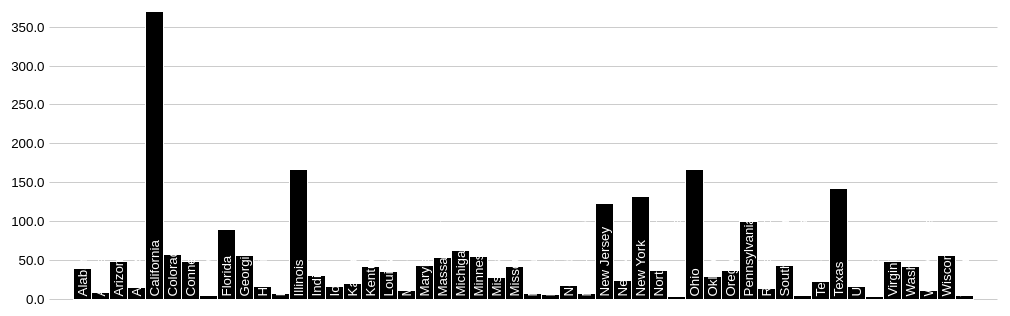
D3 v2 page, settled after 360 driven frames (6 s of simulated time); the page loaded 1 data file(s).


		if (!Object.keys) {
			Object.keys = (function () {
				var hasOwnProperty = Object.prototype.hasOwnProperty,
        hasDontEnumBug = !({ toString: null }).propertyIsEnumerable('toString'),
        dontEnums = [
          'toString',
          'toLocaleString',
          'valueOf',
          'hasOwnProperty',
          'isPrototypeOf',
          'propertyIsEnumerable',
          'constructor'
        ],
        dontEnumsLength = dontEnums.length

				return function (obj) {
					if (typeof obj !== 'object' && typeof obj !== 'function' || obj === null) throw new TypeError('Object.keys called on non-object')

					var result = []

					for (var prop in obj) {
						if (hasOwnProperty.call(obj, prop)) result.push(prop)
					}

					if (hasDontEnumBug) {
						for (var i = 0; i < dontEnumsLength; i++) {
							if (hasOwnProperty.call(obj, dontEnums[i])) result.push(dontEnums[i])
						}
					}
					return result
				}
			})()
		};
	


	initChart = function(data)
	{
		var reports =
		{
			'UNFUNDED_LIABILITIES_BILLIONS': { format: '2.1f', year: '2012' },
			'PERCENT_UNFUNDED': { format: '2.1f', year: '2012' },
			'PENSION_ASSETS_BILLIONS': { format: '2.1f', year: '2012' },
			'NUM_HOUSEHOLDS': { format: '2.1f', year: '2012' },
			'UNFUNDED_LIABILITIES_PER_HOUSEHOLD': { format: '2.1f', year: '2012' }
		};
		
		var averageData = {};
		
		
		var chartPaddingT = 24 / 2;
		var chartPaddingL = 50;
		var chartPaddingR = 10;
		var chartPaddingB = 24 / 2;
		var chartWidth = 940 - (chartPaddingL + chartPaddingR);
		var chartHeight = 24 * 12;

		var updateChart;

		if (document.implementation.hasFeature("http://www.w3.org/TR/SVG11/feature#BasicStructure", "1.1")) {
		

			data.forEach(function (d) {
				if (!averageData[d.control]) {
					averageData[d.control] =
				{
					control: d.control,
					state: d.state,
					count: 1
				};
				}
				else
				{ ++averageData[d.control].count; }

				Object.keys(reports).forEach(function (r) {
					d[r] = parseFloat(d[r]);

					if (!averageData[d.control][r])
					{ averageData[d.control][r] = 0; }

					averageData[d.control][r] += d[r];
				});
			});

			averageData = d3.values(averageData);

			averageData.forEach(function (d) {
				Object.keys(reports).forEach(function (r)
				{ d[r] = d[r] / d.count; });
			});


			var paper = d3.select('.report').append('svg')
				.attr('class', 'chart')
				.attr('height', chartPaddingT + chartHeight + chartPaddingB)
		
			var grid = paper.append('g')
				.attr('transform', 'translate(' + (chartPaddingL + 0.5) + ', ' +
																					(chartPaddingT + 0.5) + ')');
			var chart = paper.append('g')
				.attr('transform', 'translate(' + (chartPaddingL + 0.5) + ', ' +
																					(chartPaddingT + 0.5) + ')');
			var key = paper.append('g')
				.attr('transform', 'translate(' + (chartPaddingL) + ', ' +
																					((chartPaddingT * 2) + chartHeight) + ')');


			updateChart = function(data, report) {

				var id = function(d) { return d.state; };
		
				/// Create scales ///
		
				var x = d3.scale.ordinal()
					.domain(data.map(id))
					.rangeRoundBands([0, chartWidth], data.length < 10 ? 0.2 : 0);
		
				var y = d3.scale.linear()
					.domain([0, d3.max(data, function (d) { return d[report]; })])
					.rangeRound([chartHeight, 0]);
		
				var yTicks = y.ticks(10);
		
		
				/// Create and expand ticks for old scale ///
		
				var oldY = this.oldY || y;
				var oldYTicks = oldY.ticks(10);
		
				while (yTicks.length > oldYTicks.length)
				{
					oldYTicks[oldYTicks.length] =
						oldYTicks[oldYTicks.length - 1] + oldYTicks[1];
				}
		
		
				/// Expand ticks for new scale ///
		
				var exYTicks = yTicks.slice(0);
		
				while (oldYTicks.length > exYTicks.length)
				{
					exYTicks[exYTicks.length] =
						exYTicks[exYTicks.length - 1] + exYTicks[1];
				}
		
		
				/// Save current scale ///
		
				this.oldY = y;
		
		
				/// Prepare ticks for transition from old scale ///
		
				var ticks = grid.selectAll(".tick").data(oldYTicks);
				var tickLabels = grid.selectAll(".tickLabel").data(oldYTicks);
		
				ticks.enter().append("line")
					.attr('class', 'tick')
					.attr("x1", 0)
					.attr("y1", oldY)
					.attr("y2", oldY);
		
				tickLabels.enter().append("text")
					.attr("class", "tickLabel")
					.attr("dy", '.35em')
					.attr("text-anchor", "end")
					.attr("x", -5)
					.attr("y", oldY);
		
		
				/// Transition to new scale ///
		
				ticks.data(exYTicks);
				tickLabels.data(exYTicks);

				ticks
					.attr("x2", chartWidth)
 				.transition().duration(1000)
					.attr("y1", y)
					.attr("y2", y)
		
				tickLabels
					.text(d3.format(reports[report].format))
 				.transition().duration(1000)
					.attr("y", y);
		
		
				/// Remove unneeded ticks ///
		
				ticks = grid.selectAll(".tick").data(yTicks);
				tickLabels = grid.selectAll(".tickLabel").data(yTicks);
		
				ticks.exit()
				.transition().delay(1000).duration(0)
					.remove();
		
				tickLabels.exit()
				.transition().delay(1000).duration(0)
					.remove();
		
		
				/// Create bars ///
		
				var bars = chart.selectAll('.bar').data(data, id);
		
				bars.enter().append('rect')
					.attr('class', 'bar')
					.attr('y', chartHeight)
					.attr('height', 0);
		
				bars.exit().remove();
		
				bars
					.attr('class', function(d) { return 'bar' /*control-' + d.control.toLowerCase()*/; })
					.attr('width', x.rangeBand())
					.attr('x', function(d) { return x(id(d)); })
 				.transition().duration(1000)
					.attr('y', function (d) { return y(d[report]); })
					.attr('height', function (d) { return chartHeight - y(d[report]); });
		
		
				/// Create bar labels ///
		
				if (data[0].count) {
					chart.selectAll('.barLabel').remove();
				} else {
					var barLabels = chart.selectAll('.barLabel').data(data, id);
					var barLabelX = function(d) { return x(d.state) + x.rangeBand() / 2; };

					barLabels.enter().append('text')
						.attr('class', 'barLabel');

					barLabels
						.attr('class', function (d) { return 'barLabel' /*control-' + d.control.toLowerCase()*/; })
						.attr('x', barLabelX)
						.attr('y', chartHeight)
						.attr('dx', 3)
						.attr('dy', '.35em')
						.attr('transform', function (d)
							{ return 'rotate(-90, ' + barLabelX(d) + ', ' + chartHeight + ')'; })
						.attr('text-anchor', 'start')
						.text(function (d) { return d.state });

					barLabels.exit().remove();
				}
			};

		} else {

			/// No SVG support, load static images ///

			updateChart = function (data, report) {

				var src = 'images/' + reports[report].year + '/fpi-alcoholcontrol-' + report;

				if ($('#groupInput').is(':checked')) { src += '-grouped'; }

				src += '.png';

				$('.report').html('<img class="imgchart" src="' + src + '" alt="" />');

			};
		}
		

		var prevDescHeight = 0;

		var updateDescription = function (report) {

			var descriptionID;

			if (report.indexOf('traffic_') == 0) {
				descriptionID = 'trafficDescription';
			} else if (report.indexOf('trafficpop_') == 0) {
				descriptionID = 'trafficpopDescription';
			} else {
				descriptionID = report + 'Description';
			}

			var description = $('#' + descriptionID);

			$('#' + descriptionID + ' h2').text($('#reportSelect option:selected').text());
			$('.description').css('display', 'none');

			description
				.css('display', 'block')
				.css('height', 'auto');

			var descHeight = description.height();

			if (prevDescHeight && prevDescHeight != descHeight) {
				description
					.height(prevDescHeight)
					.animate({ height: descHeight }, 1000)
					.css('overflow', 'visible');
			}

			prevDescHeight = descHeight;
		};


		var onInputChange = function (e) {
			var report = $('#reportSelect').val();

			updateChart($('#groupInput').is(':checked') ? averageData : data, report);
			updateDescription(report);
		};

		var onWindowResize = function (e) {
			var newChartWidth = $('.report').width() - (chartPaddingL + chartPaddingR);

			if (chartWidth != newChartWidth) {
				chartWidth = newChartWidth;

				onInputChange(e)
			}
		};

		$('#reportSelect').change(onInputChange);
		$('#groupInput').change(onInputChange);
		$(window).resize(onWindowResize);

		onInputChange();
		onWindowResize();
	};
		
	d3.csv('winners_and_losers.csv?v=2', initChart);
	
		

### data: winners_and_losers.csv
state, PENSION_ASSETS_BILLIONS, NUM_HOUSEHOLDS, PENSION_LIABILITIES_BILLIONS, UNFUNDED_LIABILITIES_BILLIONS, UNFUNDED_LIABILITIES_PER_HOUSEHOLD, PERCENT_UNFUNDED, , , 
Alabama, 21.4, 1,883,791, 61.8, 40.4, 21,446, 65.4%, , , 
Alaska, 12.4, 258,058, 21.7, 9.3, 36,038, 42.9%, , , 
Arizona, 24.8, 2,380,990, 73.5, 48.7, 20,454, 66.3%, , , 
Arkansas, 14.6, 1,147,084, 30.4, 15.8, 13,774, 52.0%, , , 
California, 329.6, 12,577,498, 699.7, 370.1, 29,426, 52.9%, , , 
Colorado, 28.8, 1,972,868, 86.2, 57.4, 29,095, 66.6%, , , 
Connecticut, 20.1, 1,371,087, 69.1, 49, 35,738, 70.9%, , , 
Delaware, 5.8, 342,297, 10.9, 5.1, 14,899, 46.8%, , , 
Florida, 96.5, 7,420,802, 186.3, 89.8, 12,101, 48.2%, , , 
Georgia, 53.1, 3,585,584, 110.1, 57, 15,897, 51.8%, , , 
Hawaii, 8.1, 455,338, 24.2, 16.1, 35,358, 66.5%, , , 
Idaho, 8.7, 579,408, 16.6, 7.9, 13,635, 47.6%, , , 
Illinois, 65.7, 4,836,972, 233, 167.3, 34,588, 71.8%, , , 
Indiana, 19.6, 2,502,154, 49.8, 30.2, 12,070, 60.6%, , , 
Iowa, 18, 1,221,576, 35, 17, 13,916, 48.6%, , , 
Kansas, 10.2, 1,112,096, 30.3, 20.1, 18,074, 66.3%, , , 
Kentucky, 21.1, 1,719,965, 63.4, 42.3, 24,594, 66.7%, , , 
Louisiana, 18.4, 1,728,360, 54.8, 36.4, 21,060, 66.4%, , , 
Maine, 8.3, 557,219, 20.1, 11.8, 21,177, 58.7%, , , 
Maryland, 28.6, 2,156,411, 72.1, 43.5, 20,172, 60.3%, , , 
Massachusetts, 32.7, 2,547,075, 86.9, 54.2, 21,279, 62.4%, , , 
Michigan, 39.5, 3,872,508, 103.1, 63.6, 16,423, 61.7%, , , 
Minnesota, 35.9, 2,087,227, 91, 55.1, 26,399, 60.5%, , , 
Mississippi, 15.5, 1,115,768, 44.2, 28.7, 25,722, 64.9%, , , 
Missouri, 33.1, 2,375,611, 75.2, 42.1, 17,722, 56.0%, , , 
Montana, 5.3, 409,607, 12.4, 7.1, 17,334, 57.3%, , , 
Nebraska, 5.5, 721,130, 11.6, 6.1, 8,459, 52.6%, , , 
Nevada, 18.8, 1,006,250, 36.3, 17.5, 17,391, 48.2%, , , 
New Hampshire, 4.3, 518,973, 12.5, 8.2, 15,800, 65.6%, , , 
New Jersey, 67.2, 3,214,360, 191.2, 124, 38,577, 64.9%, , , 
New Mexico, 15.9, 791,395, 39.8, 23.9, 30,200, 60.1%, , , 
New York, 192.8, 7,317,755, 325.7, 132.9, 18,161, 40.8%, , , 
North Carolina, 64, 3,745,155, 101.8, 37.8, 10,093, 37.1%, , , 
North Dakota, 2.7, 281,192, 6.3, 3.6, 12,803, 57.1%, , , 
Ohio, 114.7, 4,603,435, 281.4, 166.7, 36,212, 59.2%, , , 
Oklahoma, 15.8, 1,460,450, 45.9, 30.1, 20,610, 65.6%, , , 
Oregon, 42.9, 1,518,938, 80.7, 37.8, 24,886, 46.8%, , , 
Pennsylvania, 64.3, 5,018,904, 164.5, 100.2, 19,965, 60.9%, , , 
Rhode Island, 6.6, 413,600, 20.5, 13.9, 33,607, 67.8%, , , 
South Carolina, 20.3, 1,801,181, 63.5, 43.2, 23,984, 68.0%, , , 
South Dakota, 5.6, 322,282, 10.3, 4.7, 14,584, 45.6%, , , 
Tennessee, 26.4, 2,493,552, 49.6, 23.2, 9,304, 46.8%, , , 
Texas, 126.1, 8,922,933, 268.4, 142.3, 15,948, 53.0%, , , 
Utah, 14.7, 877,692, 31.2, 16.5, 18,799, 52.9%, , , 
Vermont, 2.4, 256,442, 5.7, 3.3, 12,868, 57.9%, , , 
Virginia, 41.3, 3,056,058, 89.6, 48.3, 15,805, 53.9%, , , 
Washington, 43.5, 2,620,076, 86.4, 42.9, 16,374, 49.7%, , , 
West Virginia, 7.2, 763,831, 18.3, 11.1, 14,532, 60.7%, , , 
Wisconsin, 58.4, 2,279,768, 114.6, 56.2, 24,652, 49.0%, , , 
Wyoming, 4.4, 226,879, 9.8, 5.4, 23,801, 55.1%, , , 